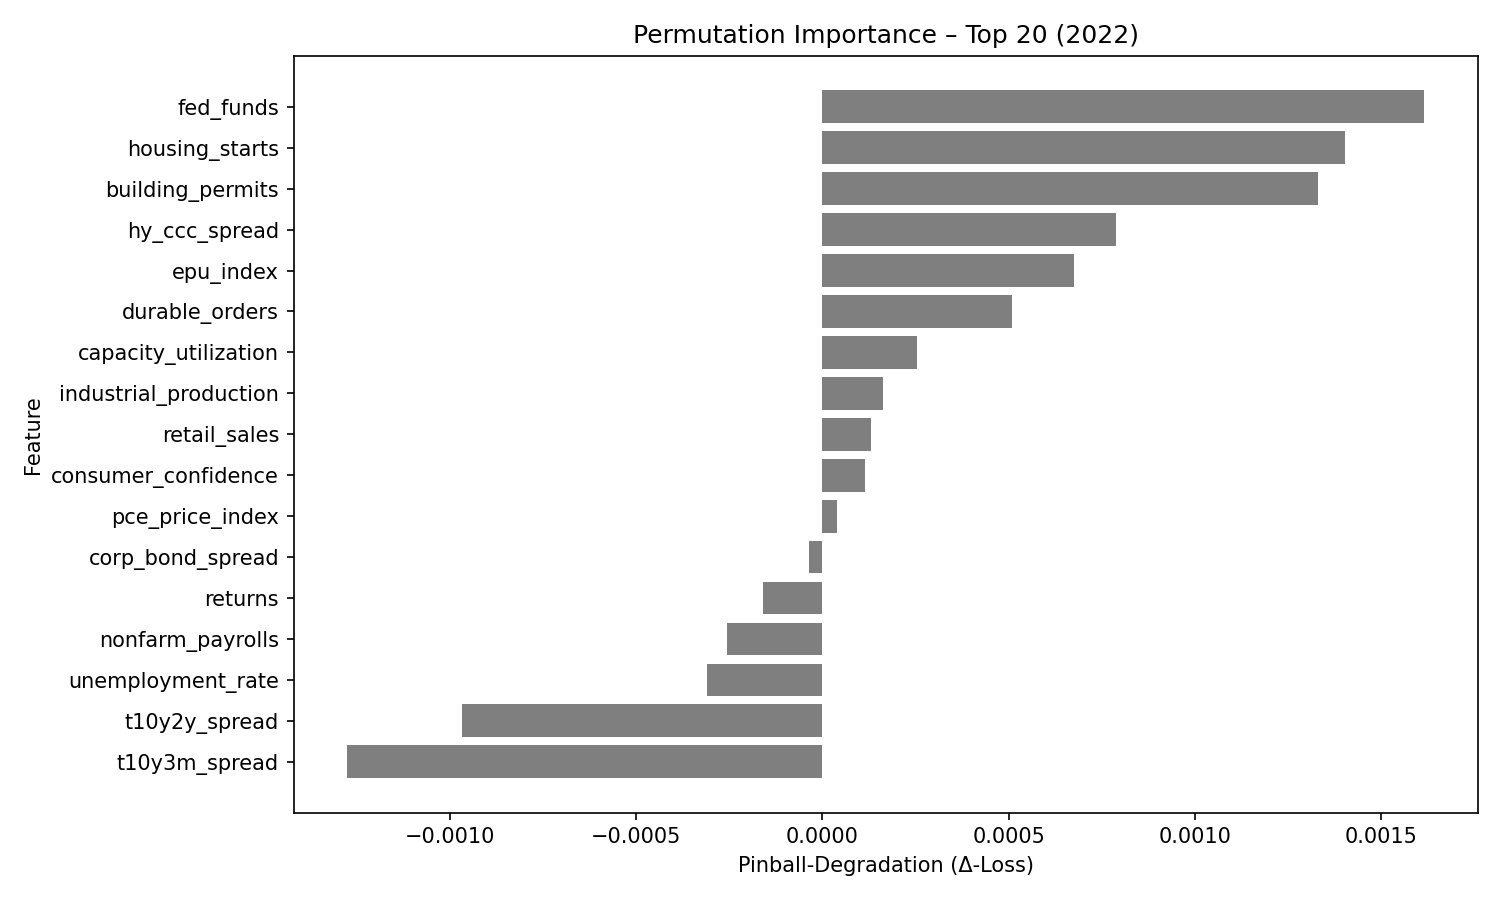

Data behind this chart, as committed beside it:
feature, pinball_degradation
fed_funds, 0.001614
housing_starts, 0.001404
building_permits, 0.001331
hy_ccc_spread, 0.000787
epu_index, 0.0006742
durable_orders, 0.0005077
capacity_utilization, 0.0002538
industrial_production, 0.0001617
retail_sales, 0.0001295
consumer_confidence, 0.0001151
pce_price_index, 4.0043145e-05
corp_bond_spread, -3.5800505e-05
returns, -0.0001604
nonfarm_payrolls, -0.0002555
unemployment_rate, -0.0003104
t10y2y_spread, -0.0009685
t10y3m_spread, -0.001275
